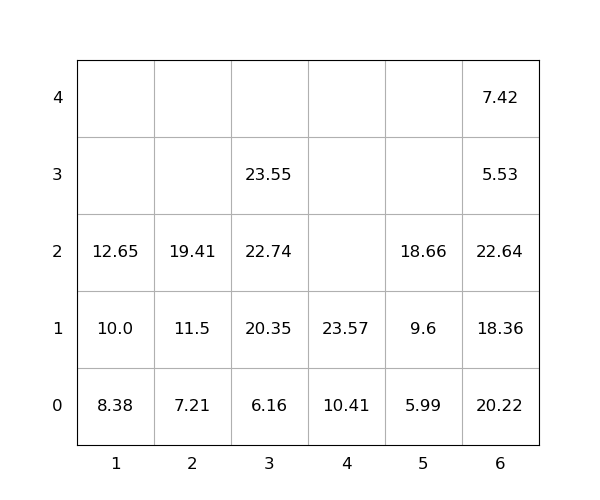

Source data for this figure (header and first rows):
idx, loc_x, loc_y, loc_z, weight, group, score, seq, reloc, size(ft)
1, 4, 0, 0, 10.41, 0, 10.41, 0, 0, 20
2, 6, 0, 0, 20.22, 0, 20.22, 0, 1.0, 20
3, 6, 0, 1, 18.36, 0, 18.36, 0, 1.0, 20
4, 4, 0, 1, 23.57, 0, 23.57, 0, 0, 20
5, 6, 0, 2, 22.64, 0, 22.64, 0, 1.0, 20
6, 1, 0, 0, 8.38, 0, 8.38, 1, 0, 20
7, 2, 0, 0, 7.21, 0, 7.21, 2, 0, 20
8, 3, 0, 0, 6.16, 0, 6.16, 3, 0, 20
9, 2, 0, 1, 11.5, 0, 11.5, 4, 0, 20
10, 3, 0, 1, 20.35, 0, 20.35, 5, 0, 20
11, 2, 0, 2, 19.41, 0, 19.41, 6, 0, 20
12, 5, 0, 0, 5.99, 0, 5.99, 7, 0, 20
13, 1, 0, 1, 10.0, 0, 10.0, 8, 0, 20
14, 1, 0, 2, 12.65, 0, 12.65, 9, 0, 20
15, 3, 0, 2, 22.74, 0, 22.74, 10, 0, 20
16, 5, 0, 1, 9.6, 0, 9.6, 11, 0, 20
17, 3, 0, 3, 23.55, 0, 23.55, 12, 0, 20
18, 5, 0, 2, 18.66, 0, 18.66, 13, 0, 20
19, 6, 0, 3, 5.53, 0, 5.53, 14, 1.0, 20
20, 6, 0, 4, 7.42, 0, 7.42, 15, 1.0, 20
